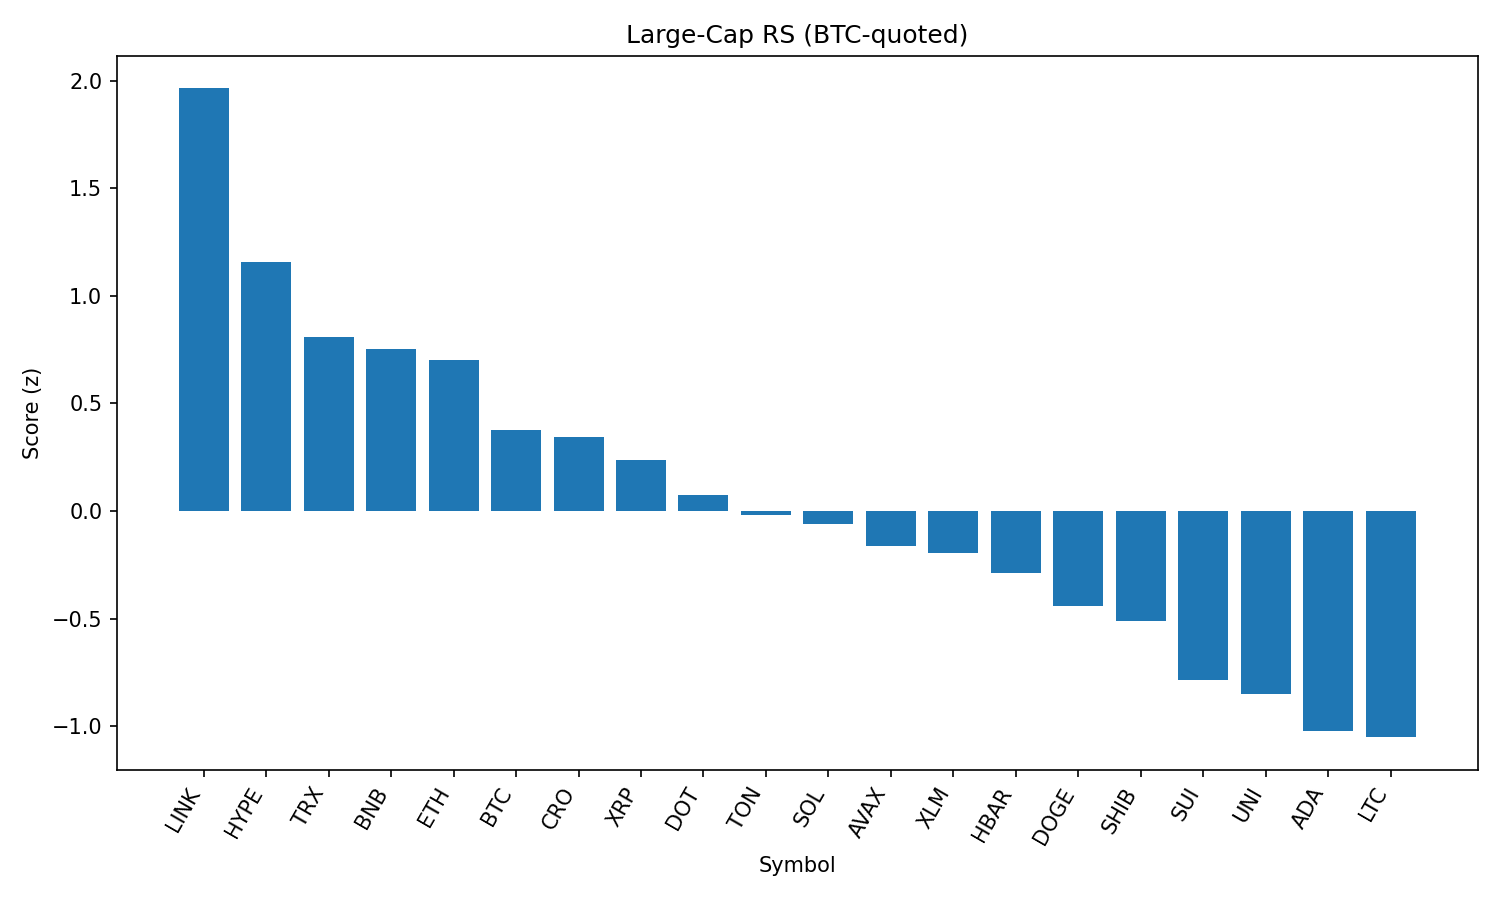

Values plotted in this chart, from the file beside it:
rank, name, symbol, price_btc, price_usd, pct_1h_btc, pct_24h_btc, pct_7d_btc, market_cap_rank, market_cap_usd, volume_usd, score
1, Chainlink, LINK, 0.0002309, 25.91, 0.8249, 2.974, 7.184, 13, 17532689405, 1848699369, 1.963
2, Hyperliquid, HYPE, 0.0004067, 45.67, -0.5639, 6.382, 6.468, 15, 15294360149, 345207078, 1.158
3, TRON, TRX, 3.18e-06, 0.3571, 0.2428, 0.3529, 4.93, 10, 33853411690, 1293428035, 0.811
4, BNB, BNB, 0.007778, 873.3, -0.1878, 1.957, 7.23, 5, 121861972777, 1953115946, 0.7545
5, Ethereum, ETH, 0.04177, 4690, -0.1326, 0.3157, 11.18, 2, 567532270093, 45552727653, 0.7032
6, Bitcoin, BTC, 1.0, 112249, 0.0, 0.0, 0.0, 1, 2237155308222, 45030387184, 0.3781
7, Cronos, CRO, 1.41e-06, 0.1587, -0.4603, 0.271, 12.2, 36, 5353097380, 39296284, 0.3437
8, XRP, XRP, 2.66e-05, 2.99, -0.2528, 0.3838, 2.493, 3, 178007161735, 6691253400, 0.2385
9, Polkadot, DOT, 3.586e-05, 4.03, -0.4235, -0.1223, 5.617, 33, 6139031693, 418755517, 0.07315
10, Toncoin, TON, 2.917e-05, 3.28, -0.3037, -0.02191, -0.8341, 27, 8440163022, 158442302, -0.01917
11, Solana, SOL, 0.001815, 203.8, -0.9307, 0.06362, 14.57, 6, 110361780031, 12052189780, -0.06214
12, Avalanche, AVAX, 0.0002229, 25.03, -0.7372, 0.06451, 6.885, 22, 10596892805, 903216128, -0.1633
13, Stellar, XLM, 3.57e-06, 0.4009, -0.4265, -0.5001, 0.1467, 19, 12615630252, 337349643, -0.1958
14, Hedera, HBAR, 2.17e-06, 0.2434, -0.6306, -0.1884, 1.757, 23, 10351822351, 360941574, -0.287
15, Dogecoin, DOGE, 2.02e-06, 0.2263, -0.6348, -1.291, 3.023, 9, 34198019459, 3501697334, -0.4428
16, Shiba Inu, SHIB, 1.13377e-10, 1.273e-05, -0.889, -0.3526, 3.598, 29, 7515128293, 330615667, -0.5124
17, Sui, SUI, 3.202e-05, 3.59, -1.013, -0.8007, 1.705, 18, 12695813787, 1919937564, -0.7847
18, Uniswap, UNI, 9.455e-05, 10.62, -0.7022, -2.893, 1.903, 31, 6392993330, 466813833, -0.8514
19, Cardano, ADA, 7.96e-06, 0.8941, -1.397, 0.4698, -0.6256, 11, 32771160513, 2725296805, -1.022
20, Litecoin, LTC, 0.001022, 114.8, -0.8448, -3.024, 1.032, 26, 8781985809, 791767411, -1.05
21, Bitcoin Cash, BCH, 0.005098, 572.5, -1.26, -1.429, 3.46, 21, 11453241292, 238975033, -1.091
